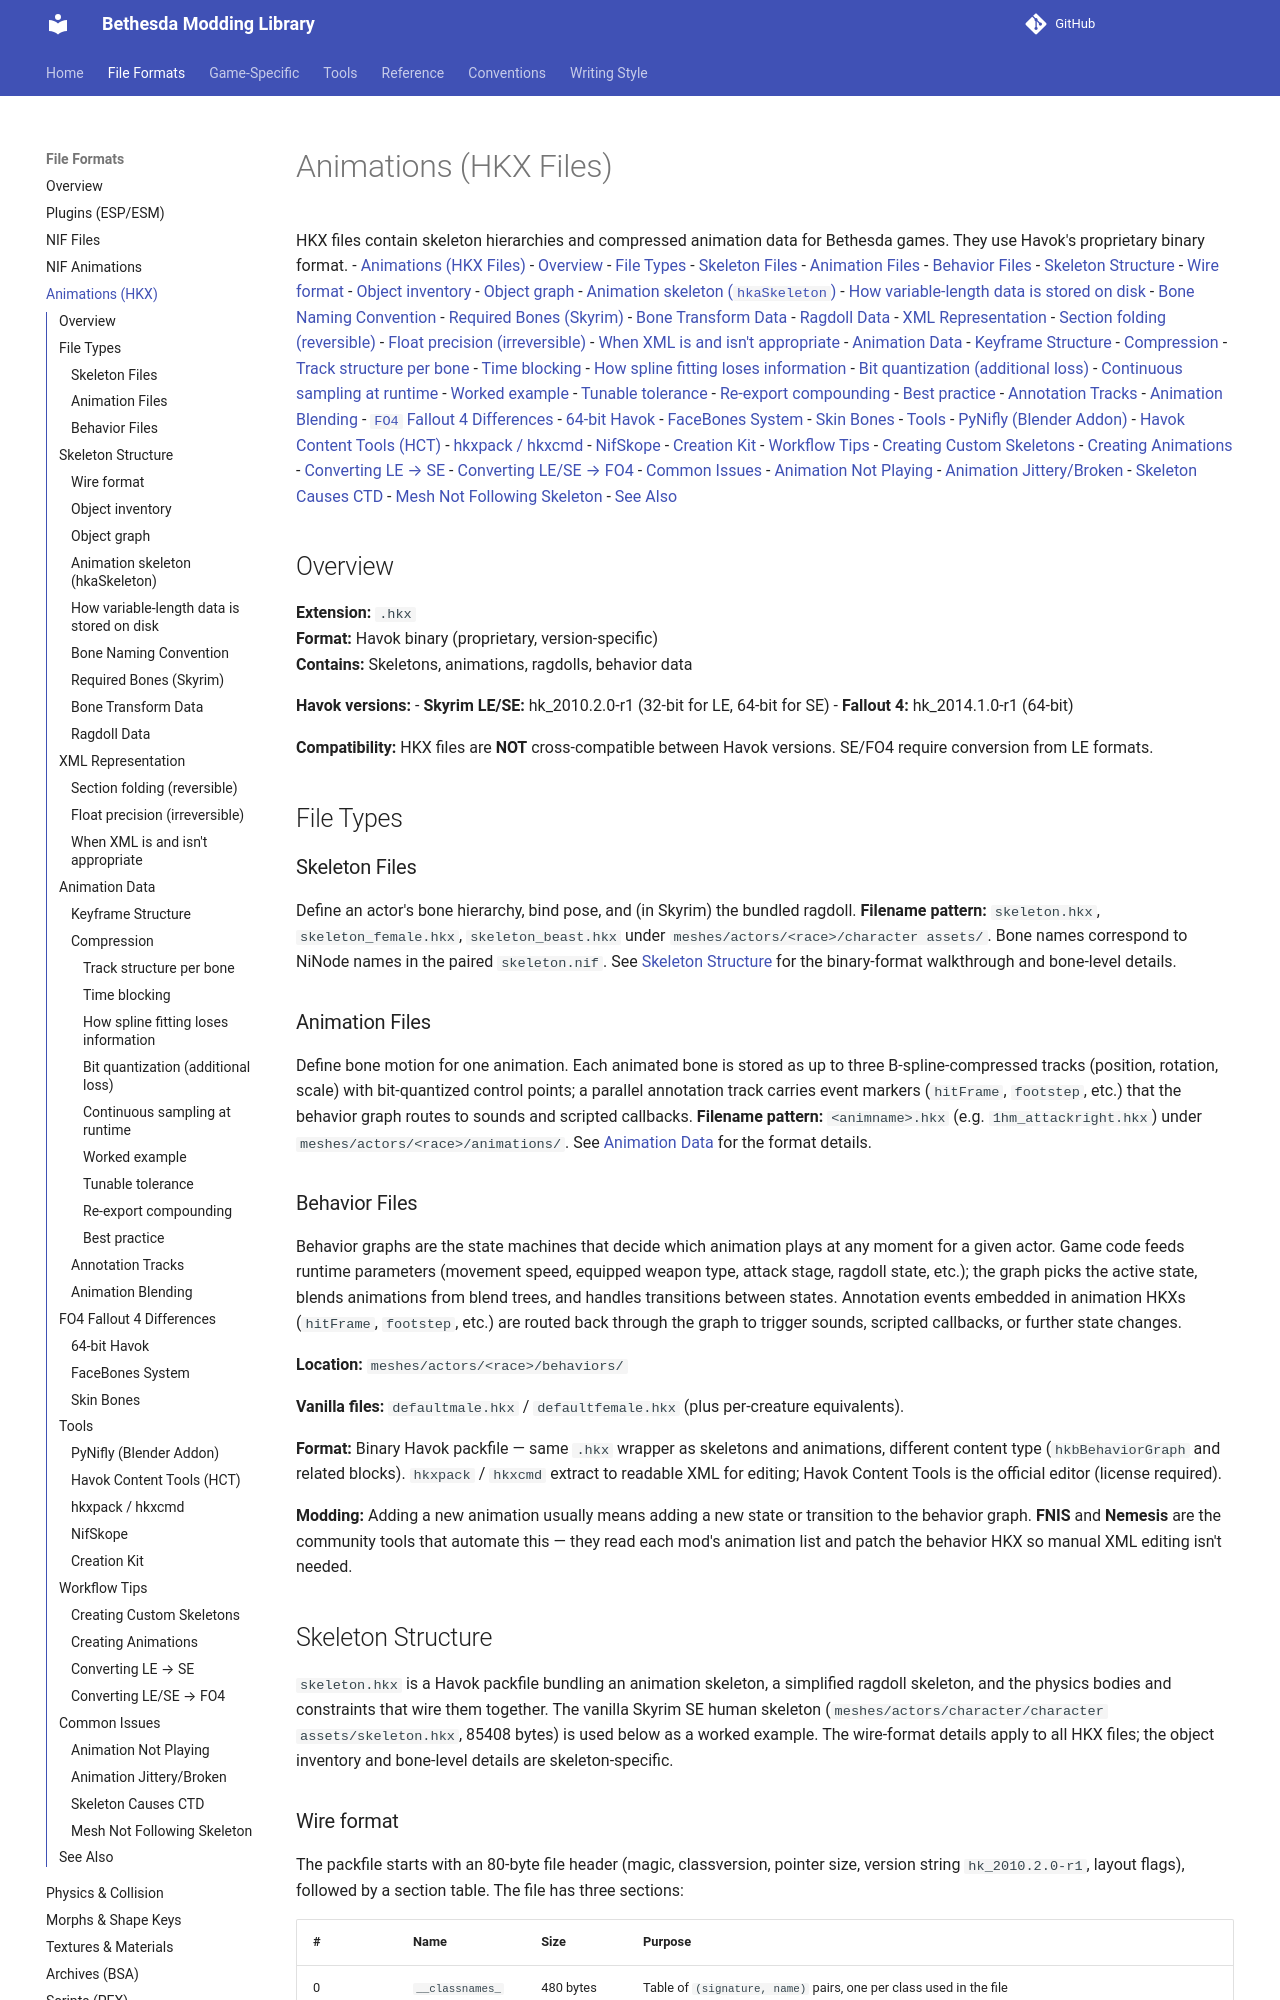

repository: BadDogSkyrim/BethesdaLibrary · page: file-formats/animations/index.html · generator: mkdocs

# Animations (HKX Files)

HKX files contain skeleton hierarchies and compressed animation data for Bethesda games. They use Havok's proprietary binary format.
- [Animations (HKX Files)](#animations-hkx-files)
  - [Overview](#overview)
  - [File Types](#file-types)
    - [Skeleton Files](#skeleton-files)
    - [Animation Files](#animation-files)
    - [Behavior Files](#behavior-files)
  - [Skeleton Structure](#skeleton-structure)
    - [Wire format](#wire-format)
    - [Object inventory](#object-inventory)
    - [Object graph](#object-graph)
    - [Animation skeleton (`hkaSkeleton`)](#animation-skeleton-hkaskeleton)
    - [How variable-length data is stored on disk](#how-variable-length-data-is-stored-on-disk)
    - [Bone Naming Convention](#bone-naming-convention)
    - [Required Bones (Skyrim)](#required-bones-skyrim)
    - [Bone Transform Data](#bone-transform-data)
    - [Ragdoll Data](#ragdoll-data)
  - [XML Representation](#xml-representation)
    - [Section folding (reversible)](#section-folding-reversible)
    - [Float precision (irreversible)](#float-precision-irreversible)
    - [When XML is and isn't appropriate](#when-xml-is-and-isnt-appropriate)
  - [Animation Data](#animation-data)
    - [Keyframe Structure](#keyframe-structure)
    - [Compression](#compression)
      - [Track structure per bone](#track-structure-per-bone)
      - [Time blocking](#time-blocking)
      - [How spline fitting loses information](#how-spline-fitting-loses-information)
      - [Bit quantization (additional loss)](#bit-quantization-additional-loss)
      - [Continuous sampling at runtime](#continuous-sampling-at-runtime)
      - [Worked example](#worked-example)
      - [Tunable tolerance](#tunable-tolerance)
      - [Re-export compounding](#re-export-compounding)
      - [Best practice](#best-practice)
    - [Annotation Tracks](#annotation-tracks)
    - [Animation Blending](#animation-blending)
  - [`FO4` Fallout 4 Differences](#fo4-fallout-4-differences)
    - [64-bit Havok](#64-bit-havok)
    - [FaceBones System](#facebones-system)
    - [Skin Bones](#skin-bones)
  - [Tools](#tools)
    - [PyNifly (Blender Addon)](#pynifly-blender-addon)
    - [Havok Content Tools (HCT)](#havok-content-tools-hct)
    - [hkxpack / hkxcmd](#hkxpack--hkxcmd)
    - [NifSkope](#nifskope)
    - [Creation Kit](#creation-kit)
  - [Workflow Tips](#workflow-tips)
    - [Creating Custom Skeletons](#creating-custom-skeletons)
    - [Creating Animations](#creating-animations)
    - [Converting LE → SE](#converting-le--se)
    - [Converting LE/SE → FO4](#converting-lese--fo4)
  - [Common Issues](#common-issues)
    - [Animation Not Playing](#animation-not-playing)
    - [Animation Jittery/Broken](#animation-jitterybroken)
    - [Skeleton Causes CTD](#skeleton-causes-ctd)
    - [Mesh Not Following Skeleton](#mesh-not-following-skeleton)
  - [See Also](#see-also)

## Overview

**Extension:** `.hkx`  
**Format:** Havok binary (proprietary, version-specific)  
**Contains:** Skeletons, animations, ragdolls, behavior data

**Havok versions:**
- **Skyrim LE/SE:** hk_2010.2.0-r1 (32-bit for LE, 64-bit for SE)
- **Fallout 4:** hk_2014.1.0-r1 (64-bit)

**Compatibility:** HKX files are **NOT** cross-compatible between Havok versions. SE/FO4 require conversion from LE formats.

## File Types

### Skeleton Files

Define an actor's bone hierarchy, bind pose, and (in Skyrim) the bundled ragdoll. **Filename pattern:** `skeleton.hkx`, `skeleton_female.hkx`, `skeleton_beast.hkx` under `meshes/actors/<race>/character assets/`. Bone names correspond to NiNode names in the paired `skeleton.nif`. See [Skeleton Structure](#skeleton-structure) for the binary-format walkthrough and bone-level details.

### Animation Files

Define bone motion for one animation. Each animated bone is stored as up to three B-spline-compressed tracks (position, rotation, scale) with bit-quantized control points; a parallel annotation track carries event markers (`hitFrame`, `footstep`, etc.) that the behavior graph routes to sounds and scripted callbacks. **Filename pattern:** `<animname>.hkx` (e.g. `1hm_attackright.hkx`) under `meshes/actors/<race>/animations/`. See [Animation Data](#animation-data) for the format details.
